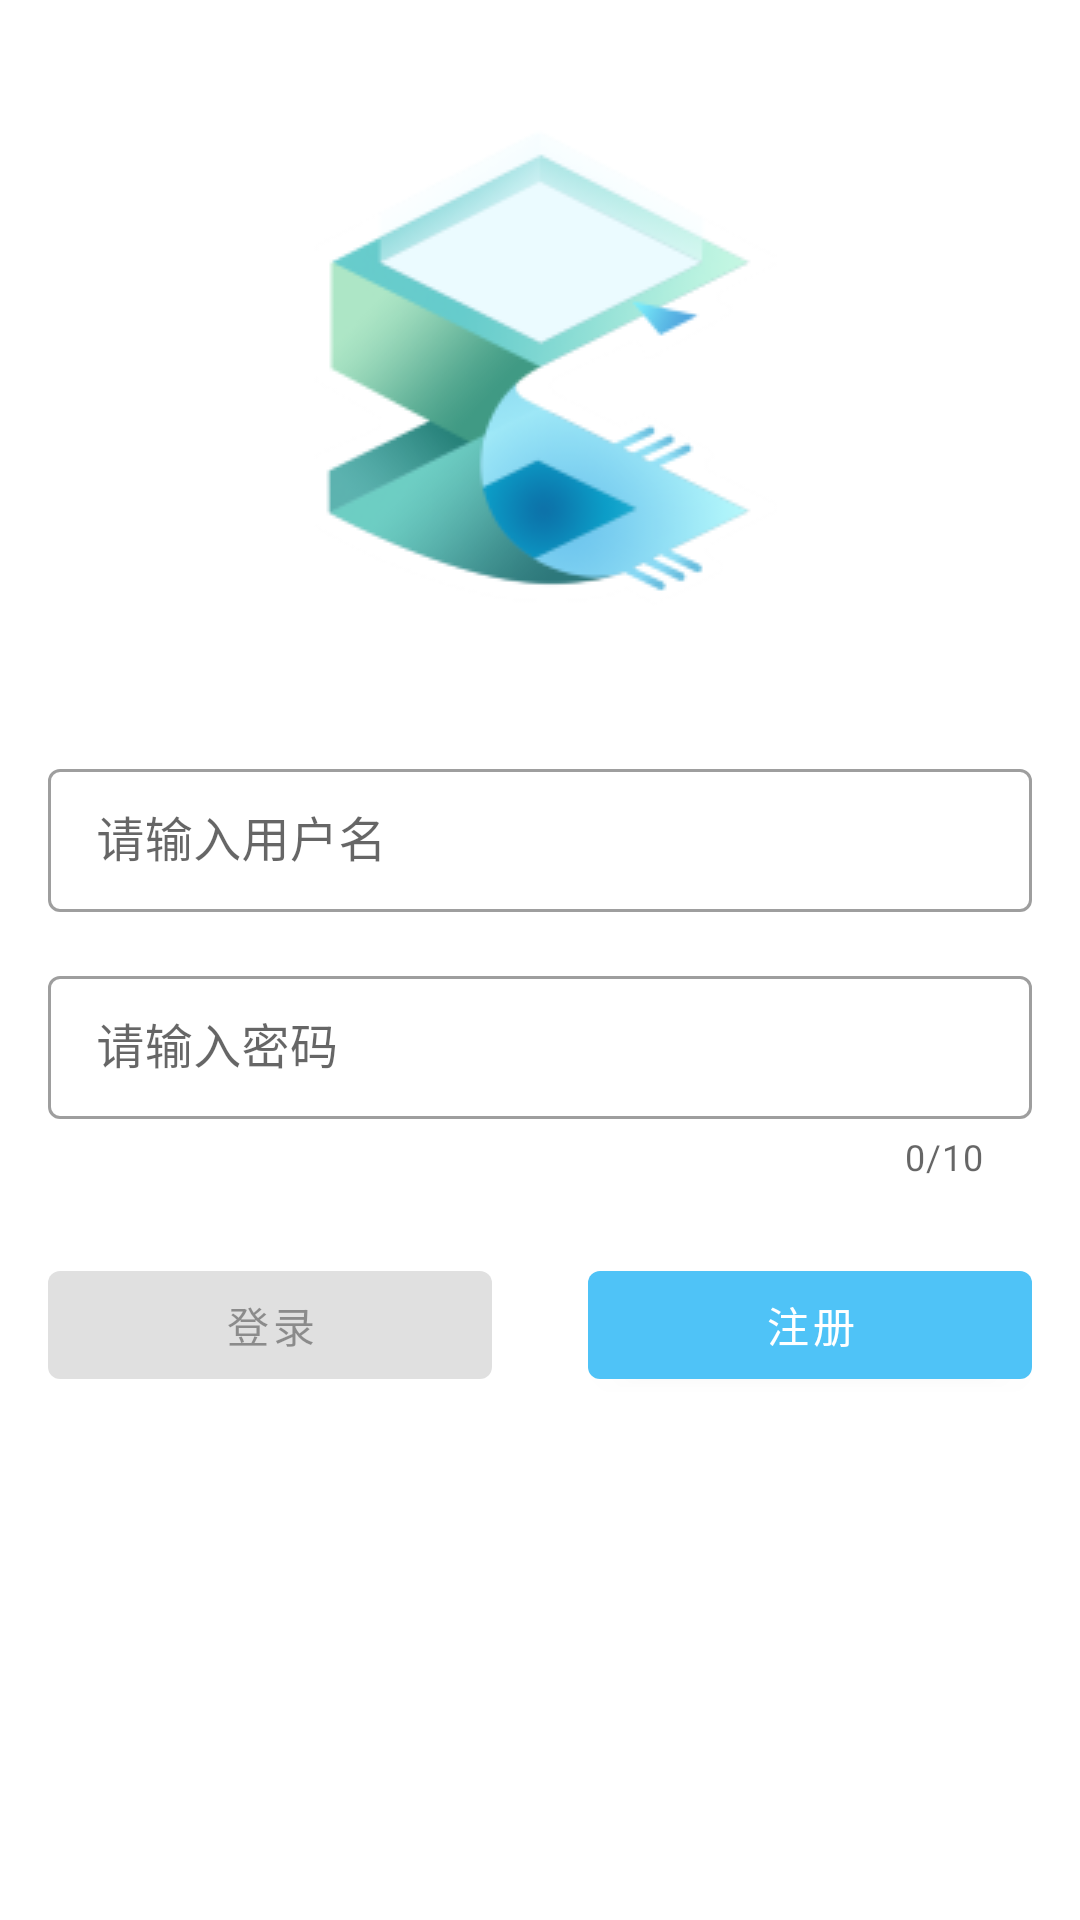

Reconstruct the res/layout file that produces this screen, plus the resources it refers to.
<!-- AndroidManifest.xml: activity theme MaterialAppTheme.Launcher -->
<!-- res/layout/activity_login.xml -->
<?xml version="1.0" encoding="utf-8"?>
<FrameLayout
    xmlns:android="http://schemas.android.com/apk/res/android"
    xmlns:app="http://schemas.android.com/apk/res-auto"
    android:layout_width="match_parent"
    android:layout_height="match_parent"
    android:background="@color/white"
    android:fitsSystemWindows="true">

    <androidx.constraintlayout.widget.ConstraintLayout
        android:layout_width="match_parent"
        android:layout_height="match_parent"
        app:layout_constraintBottom_toTopOf="@+id/textInputLayout"
        app:layout_constraintEnd_toStartOf="@+id/vertical_line"
        app:layout_constraintStart_toStartOf="@+id/vertical_line"
        app:layout_constraintTop_toTopOf="@+id/textInputLayout">

        <androidx.constraintlayout.widget.Guideline
            android:id="@+id/horizontal_line"
            android:layout_width="wrap_content"
            android:layout_height="wrap_content"
            android:orientation="horizontal"
            app:layout_constraintGuide_percent="0.5" />

        <androidx.constraintlayout.widget.Guideline
            android:id="@+id/vertical_line"
            android:layout_width="wrap_content"
            android:layout_height="wrap_content"
            android:orientation="vertical"
            app:layout_constraintGuide_percent="0.5" />
    
        <ImageView
            android:id="@+id/iv_logo"
            android:layout_width="wrap_content"
            android:layout_height="wrap_content"
            android:scaleType="fitXY"
            android:src="@drawable/icon_logo_200"
            app:layout_constraintBottom_toTopOf="@+id/textInputLayout2"
            app:layout_constraintEnd_toEndOf="parent"
            app:layout_constraintStart_toStartOf="parent"
            app:layout_constraintTop_toTopOf="parent" />

        <com.google.android.material.textfield.TextInputLayout
            android:id="@+id/textInputLayout2"
            style="@style/Widget.MaterialComponents.TextInputLayout.OutlinedBox.Dense"
            android:layout_width="0dp"
            android:layout_height="wrap_content"
            android:layout_marginStart="16dp"
            android:layout_marginLeft="16dp"
            android:layout_marginEnd="16dp"
            android:layout_marginRight="16dp"
            android:layout_marginBottom="16dp"
            android:hint="@string/et_username"
            app:layout_constraintBottom_toTopOf="@+id/horizontal_line"
            app:layout_constraintEnd_toEndOf="parent"
            app:layout_constraintStart_toStartOf="parent">

            <com.google.android.material.textfield.TextInputEditText
                android:id="@+id/et_username"
                android:layout_width="match_parent"
                android:layout_height="wrap_content"
                android:inputType="text"
                android:textColor="@color/black" />

        </com.google.android.material.textfield.TextInputLayout>

        <com.google.android.material.textfield.TextInputLayout
            android:id="@+id/textInputLayout"
            style="@style/Widget.MaterialComponents.TextInputLayout.OutlinedBox.Dense"
            android:layout_width="0dp"
            android:layout_height="wrap_content"
            android:layout_marginStart="16dp"
            android:layout_marginLeft="16dp"
            android:layout_marginEnd="16dp"
            android:layout_marginRight="16dp"
            android:hint="@string/et_password"
            app:counterEnabled="true"
            app:counterMaxLength="10"
            app:errorEnabled="true"
            app:layout_constraintEnd_toEndOf="parent"
            app:layout_constraintStart_toStartOf="parent"
            app:layout_constraintTop_toTopOf="@+id/horizontal_line"
            app:passwordToggleDrawable="@drawable/bg_eye"
            app:passwordToggleEnabled="true"
            app:passwordToggleTint="@drawable/bg_select_tint_visible"
            app:passwordToggleTintMode="multiply">

            <com.google.android.material.textfield.TextInputEditText
                android:id="@+id/et_password"
                android:layout_width="match_parent"
                android:layout_height="wrap_content"
                android:inputType="textPassword"
                android:textColor="@color/black" />

        </com.google.android.material.textfield.TextInputLayout>

        <com.google.android.material.button.MaterialButton
            android:id="@+id/btn_login"
            android:layout_width="0dp"
            android:layout_height="wrap_content"
            android:layout_marginStart="16dp"
            android:layout_marginLeft="16dp"
            android:layout_marginTop="24dp"
            android:layout_marginEnd="16dp"
            android:layout_marginRight="16dp"
            android:enabled="false"
            android:text="@string/btn_login"
            app:layout_constraintEnd_toStartOf="@+id/vertical_line"
            app:layout_constraintStart_toStartOf="parent"
            app:layout_constraintTop_toBottomOf="@+id/textInputLayout" />

        <com.google.android.material.button.MaterialButton
            android:id="@+id/btn_register"
            android:layout_width="0dp"
            android:layout_height="wrap_content"
            android:layout_marginStart="16dp"
            android:layout_marginLeft="16dp"
            android:layout_marginTop="24dp"
            android:layout_marginEnd="16dp"
            android:layout_marginRight="16dp"
            android:text="@string/btn_register"
            app:layout_constraintEnd_toEndOf="parent"
            app:layout_constraintStart_toStartOf="@+id/vertical_line"
            app:layout_constraintTop_toBottomOf="@+id/textInputLayout" />

    </androidx.constraintlayout.widget.ConstraintLayout>

</FrameLayout>
<!-- resources referenced by this layout -->
<resources>
  <color name="black">#000000</color>
  <color name="white">#ffffff</color>
  <!-- drawable icon_logo_200: png bitmap (drawable, 19713 bytes) -->
  <string name="btn_login">登录</string>
  <string name="btn_register">注册</string>
  <string name="et_password">请输入密码</string>
  <string name="et_username">请输入用户名</string>
  <style name="MaterialAppTheme.Launcher" parent="MaterialAppTheme">
          <item name="android:windowBackground">@drawable/bg_window_background</item>
          <item name="android:windowFullscreen">true</item>
      </style>
  <style name="MaterialAppTheme" parent="Theme.MaterialComponents.Light.DarkActionBar">
          <item name="colorPrimary">@color/colorPrimary</item>
          <item name="colorPrimaryDark">@color/colorPrimaryDark</item>
          <item name="colorAccent">@color/colorAccent</item>
          <item name="android:textAllCaps">false</item>
      </style>
  <!-- drawable bg_window_background (drawable) -->
  <?xml version="1.0" encoding="utf-8"?>
  <layer-list xmlns:android="http://schemas.android.com/apk/res/android">
      <item android:drawable="@color/white" />
      <item>
          <bitmap
              android:gravity="center"
              android:scaleType="centerCrop"
              android:src="@drawable/icon_logo_200" />
      </item>
  </layer-list>
  <color name="colorPrimary">@color/Light_Blue300</color>
  <color name="colorPrimaryDark">@color/Light_Blue500</color>
  <color name="colorAccent">@color/Light_Blue100</color>
  <color name="Light_Blue300">#4fc3f7</color>
  <color name="Light_Blue500">#03a9f4</color>
  <color name="Light_Blue100">#b3e5fc</color>
</resources>
